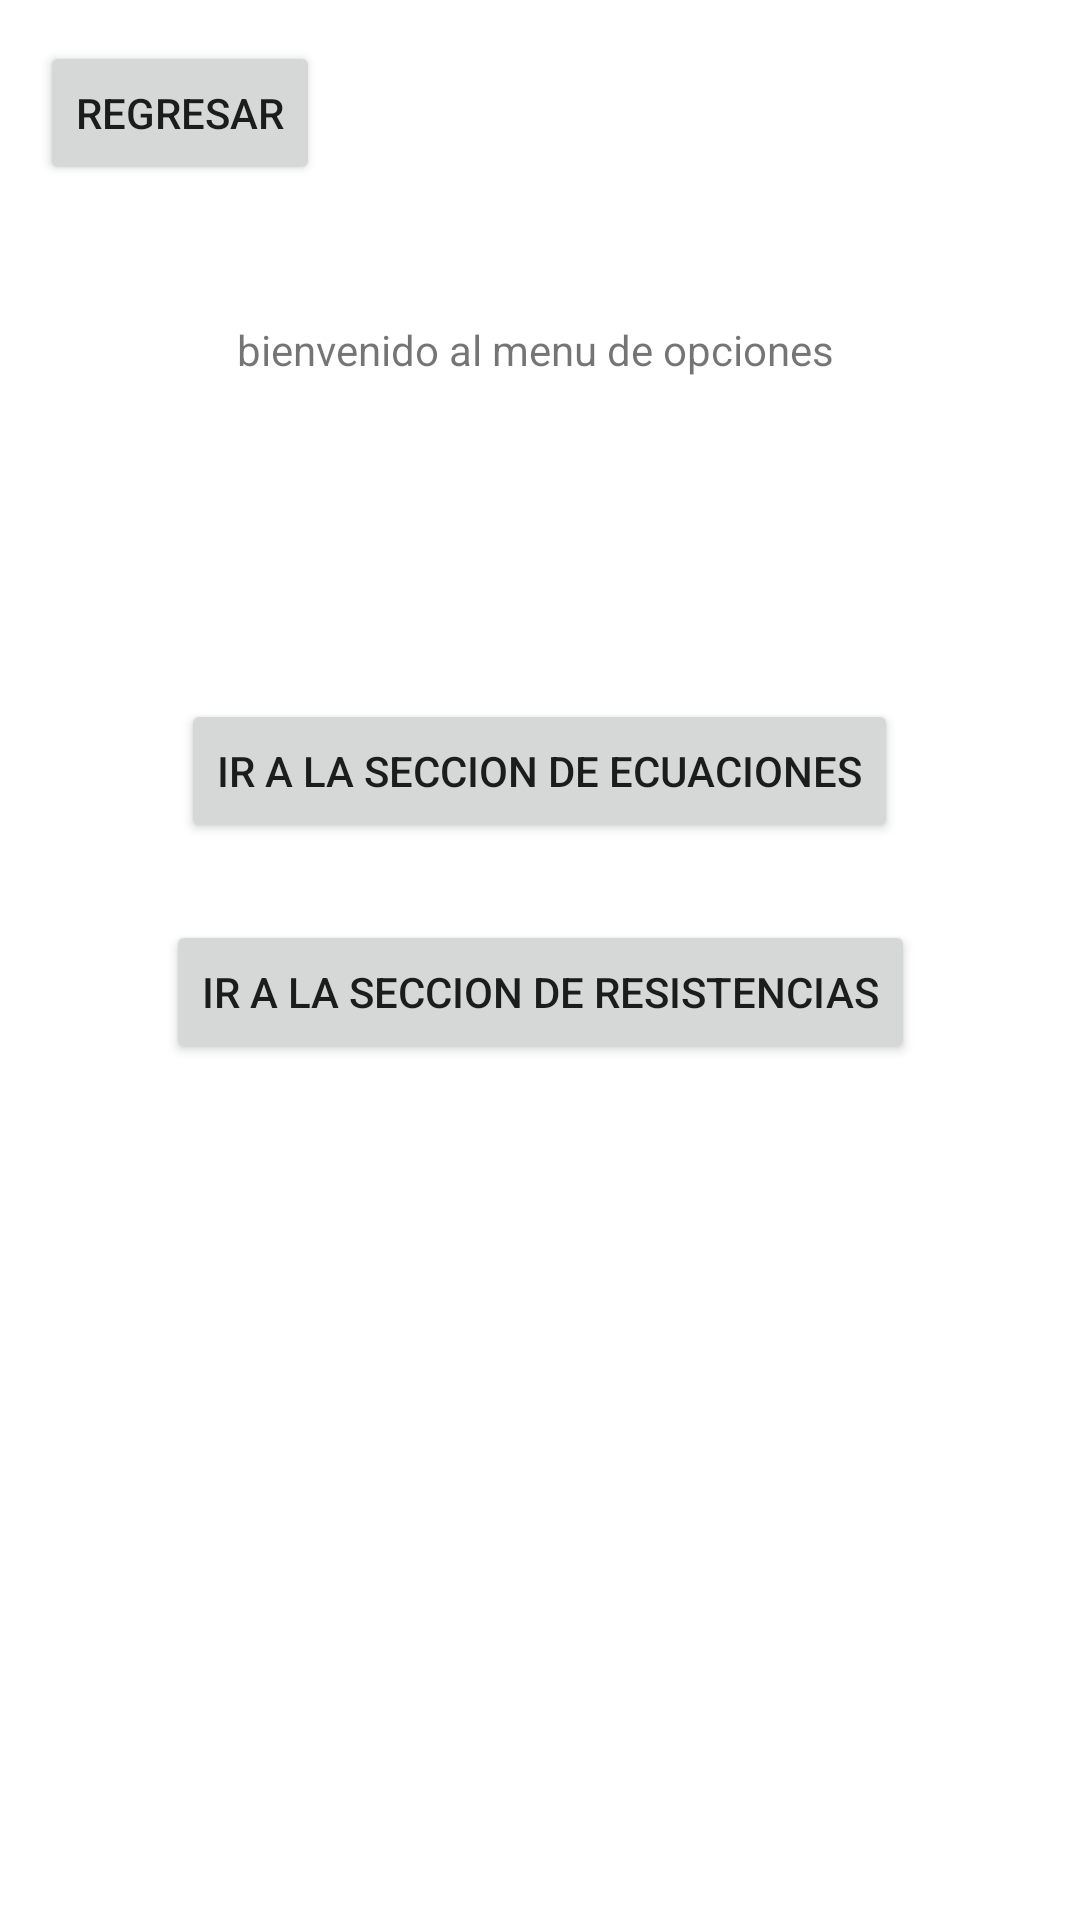

Reconstruct the res/layout file that produces this screen, plus the resources it refers to.
<!-- AndroidManifest.xml: application theme Theme.Tecori -->
<!-- res/layout/activity_menu.xml -->
<?xml version="1.0" encoding="utf-8"?>
<androidx.constraintlayout.widget.ConstraintLayout xmlns:android="http://schemas.android.com/apk/res/android"
    xmlns:app="http://schemas.android.com/apk/res-auto"
    xmlns:tools="http://schemas.android.com/tools"
    android:layout_width="match_parent"
    android:layout_height="match_parent"
    tools:context=".menu">

    <Button
        android:id="@+id/regresar"
        android:layout_width="wrap_content"
        android:layout_height="wrap_content"
        android:text="regresar"
        app:layout_constraintBottom_toBottomOf="parent"
        app:layout_constraintEnd_toEndOf="parent"
        app:layout_constraintHorizontal_bias="0.05"
        app:layout_constraintStart_toStartOf="parent"
        app:layout_constraintTop_toTopOf="parent"
        app:layout_constraintVertical_bias="0.023" />

    <Button
        android:id="@+id/resistencia"
        android:layout_width="wrap_content"
        android:layout_height="wrap_content"
        android:text="ir a la seccion de resistencias"
        app:layout_constraintBottom_toBottomOf="parent"
        app:layout_constraintEnd_toEndOf="parent"
        app:layout_constraintStart_toStartOf="parent"
        app:layout_constraintTop_toTopOf="parent"
        app:layout_constraintVertical_bias="0.518" />

    <Button
        android:id="@+id/ecuaciones"
        android:layout_width="wrap_content"
        android:layout_height="wrap_content"
        android:text="ir a la seccion de ecuaciones"
        app:layout_constraintBottom_toTopOf="@+id/resistencia"
        app:layout_constraintEnd_toEndOf="parent"
        app:layout_constraintHorizontal_bias="0.498"
        app:layout_constraintStart_toStartOf="parent"
        app:layout_constraintTop_toTopOf="parent"
        app:layout_constraintVertical_bias="0.901" />

    <TextView
        android:id="@+id/textView2"
        android:layout_width="wrap_content"
        android:layout_height="wrap_content"
        android:text="bienvenido al menu de opciones "
        app:layout_constraintBottom_toTopOf="@+id/ecuaciones"
        app:layout_constraintEnd_toEndOf="parent"
        app:layout_constraintStart_toStartOf="parent"
        app:layout_constraintTop_toTopOf="parent" />
</androidx.constraintlayout.widget.ConstraintLayout>
<!-- resources referenced by this layout -->
<resources>
  <style name="Theme.Tecori" parent="Theme.MaterialComponents.DayNight.DarkActionBar">
          
          <item name="colorPrimary">@color/purple_500</item>
          <item name="colorPrimaryVariant">@color/purple_700</item>
          <item name="colorOnPrimary">@color/white</item>
          
          <item name="colorSecondary">@color/teal_200</item>
          <item name="colorSecondaryVariant">@color/teal_700</item>
          <item name="colorOnSecondary">@color/black</item>
          
          <item name="android:statusBarColor">?attr/colorPrimaryVariant</item>
          
      </style>
  <!-- not gathered from this repository: default colours our renderer supplied (Android Studio template values) -->
  <color name="purple_500">#FF6200EE</color>
  <color name="purple_700">#FF3700B3</color>
  <color name="teal_200">#FF03DAC5</color>
  <color name="teal_700">#FF018786</color>
  <color name="black">#FF000000</color>
  <color name="white">#FFFFFFFF</color>
</resources>
